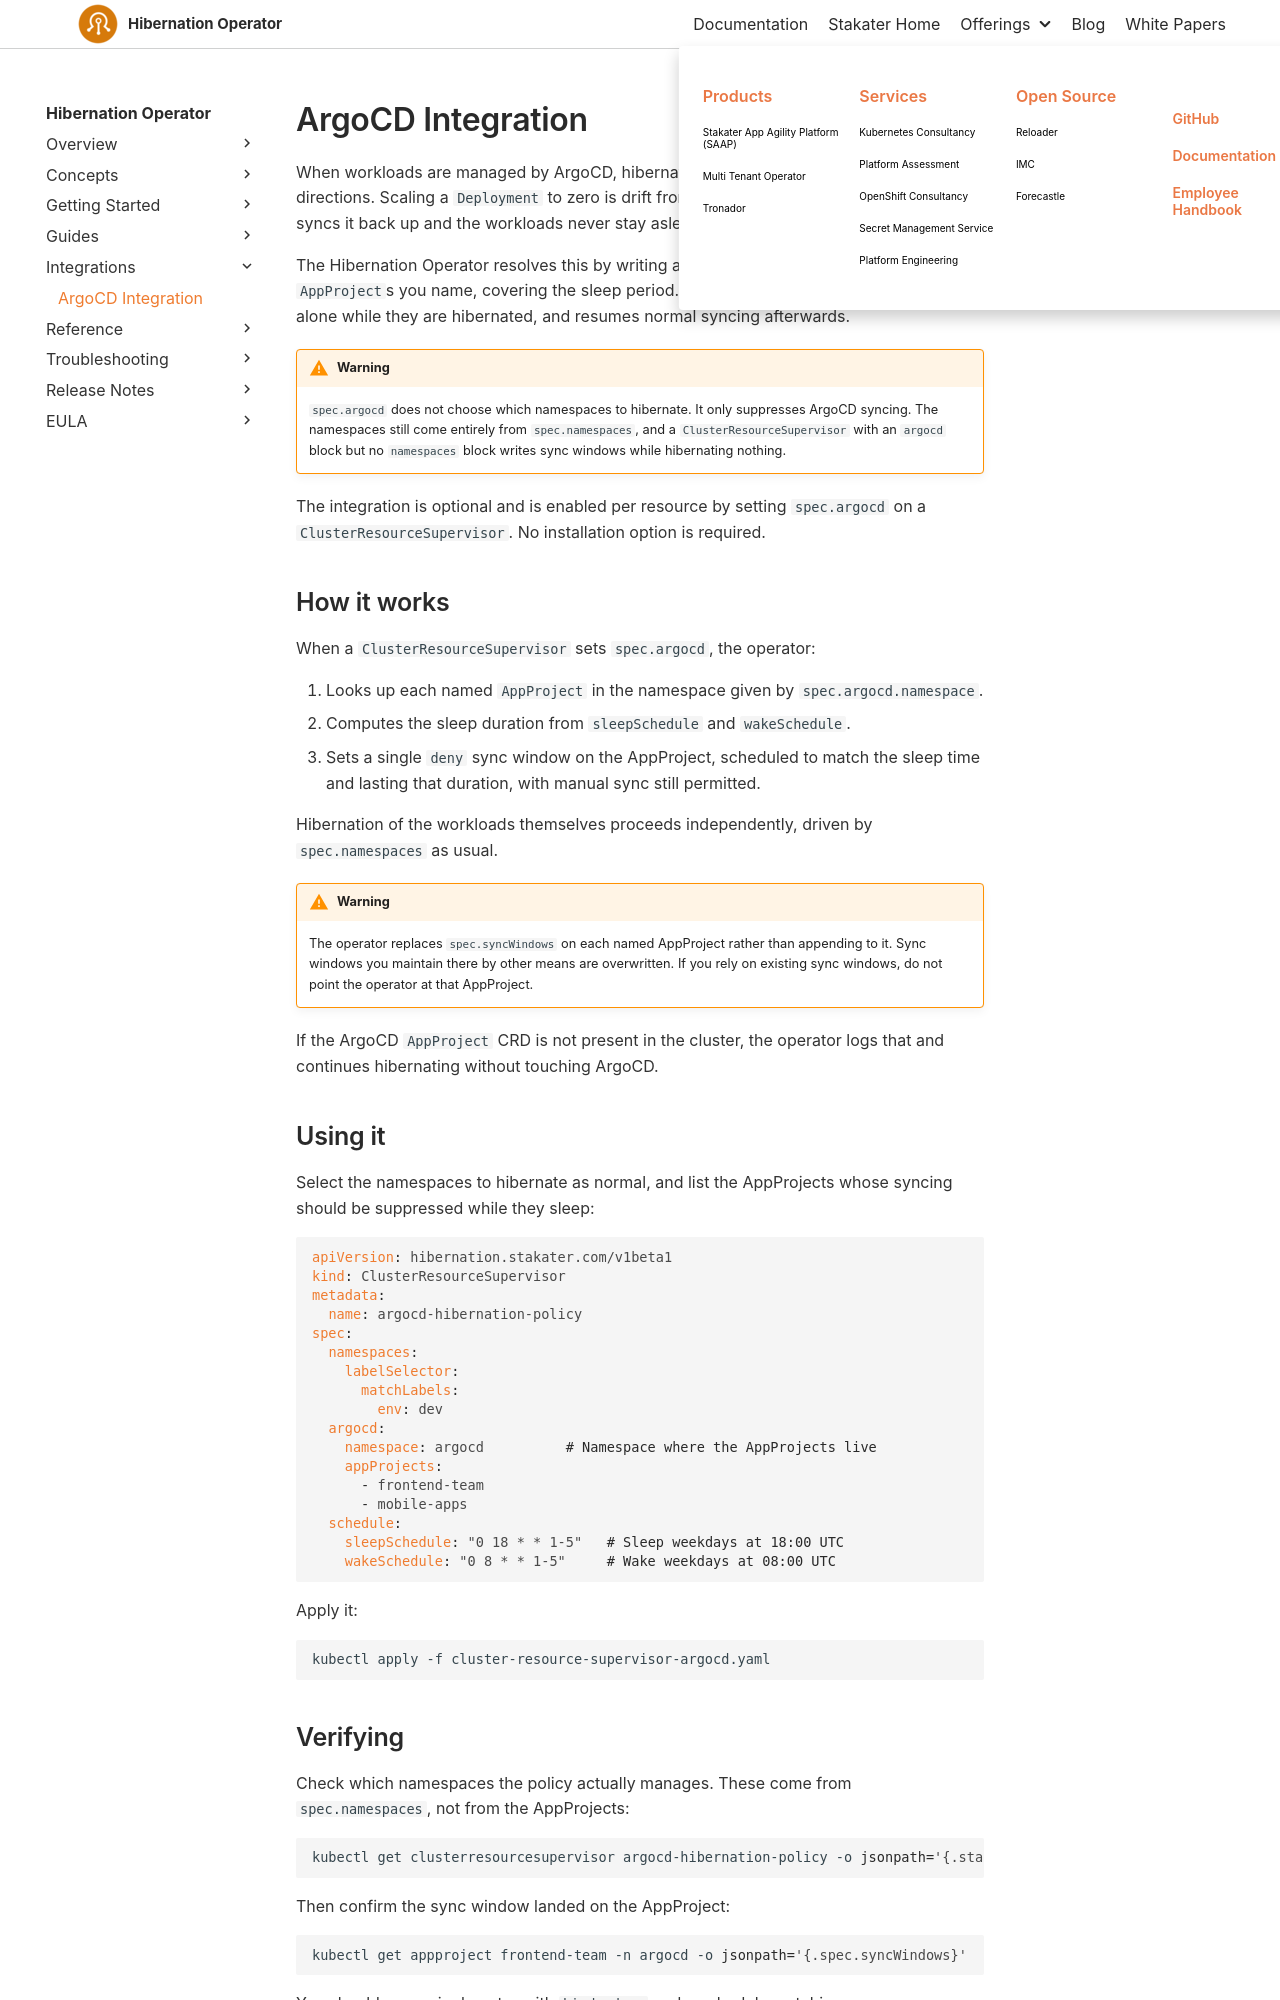

repository: stakater/hibernation-operator-docs · page: 0.1/integrations/argocd.html · generator: mkdocs

# ArgoCD Integration

When workloads are managed by ArgoCD, hibernation and GitOps pull in opposite directions. Scaling a `Deployment` to zero is drift from the desired state in Git, so ArgoCD syncs it back up and the workloads never stay asleep.

The Hibernation Operator resolves this by writing a `deny` sync window onto the ArgoCD `AppProject`s you name, covering the sleep period. ArgoCD then leaves those applications alone while they are hibernated, and resumes normal syncing afterwards.

!!! warning
    `spec.argocd` does not choose which namespaces to hibernate. It only suppresses ArgoCD syncing. The namespaces still come entirely from `spec.namespaces`, and a `ClusterResourceSupervisor` with an `argocd` block but no `namespaces` block writes sync windows while hibernating nothing.

The integration is optional and is enabled per resource by setting `spec.argocd` on a `ClusterResourceSupervisor`. No installation option is required.

## How it works

When a `ClusterResourceSupervisor` sets `spec.argocd`, the operator:

1. Looks up each named `AppProject` in the namespace given by `spec.argocd.namespace`.
1. Computes the sleep duration from `sleepSchedule` and `wakeSchedule`.
1. Sets a single `deny` sync window on the AppProject, scheduled to match the sleep time and lasting that duration, with manual sync still permitted.

Hibernation of the workloads themselves proceeds independently, driven by `spec.namespaces` as usual.

!!! warning
    The operator replaces `spec.syncWindows` on each named AppProject rather than appending to it. Sync windows you maintain there by other means are overwritten. If you rely on existing sync windows, do not point the operator at that AppProject.

If the ArgoCD `AppProject` CRD is not present in the cluster, the operator logs that and continues hibernating without touching ArgoCD.

## Using it

Select the namespaces to hibernate as normal, and list the AppProjects whose syncing should be suppressed while they sleep:

```yaml
apiVersion: hibernation.stakater.com/v1beta1
kind: ClusterResourceSupervisor
metadata:
  name: argocd-hibernation-policy
spec:
  namespaces:
    labelSelector:
      matchLabels:
        env: dev
  argocd:
    namespace: argocd          # Namespace where the AppProjects live
    appProjects:
      - frontend-team
      - mobile-apps
  schedule:
    sleepSchedule: "0 18 * * 1-5"   # Sleep weekdays at 18:00 UTC
    wakeSchedule: "0 8 * * 1-5"     # Wake weekdays at 08:00 UTC
```

Apply it:

```sh
kubectl apply -f cluster-resource-supervisor-argocd.yaml
```
